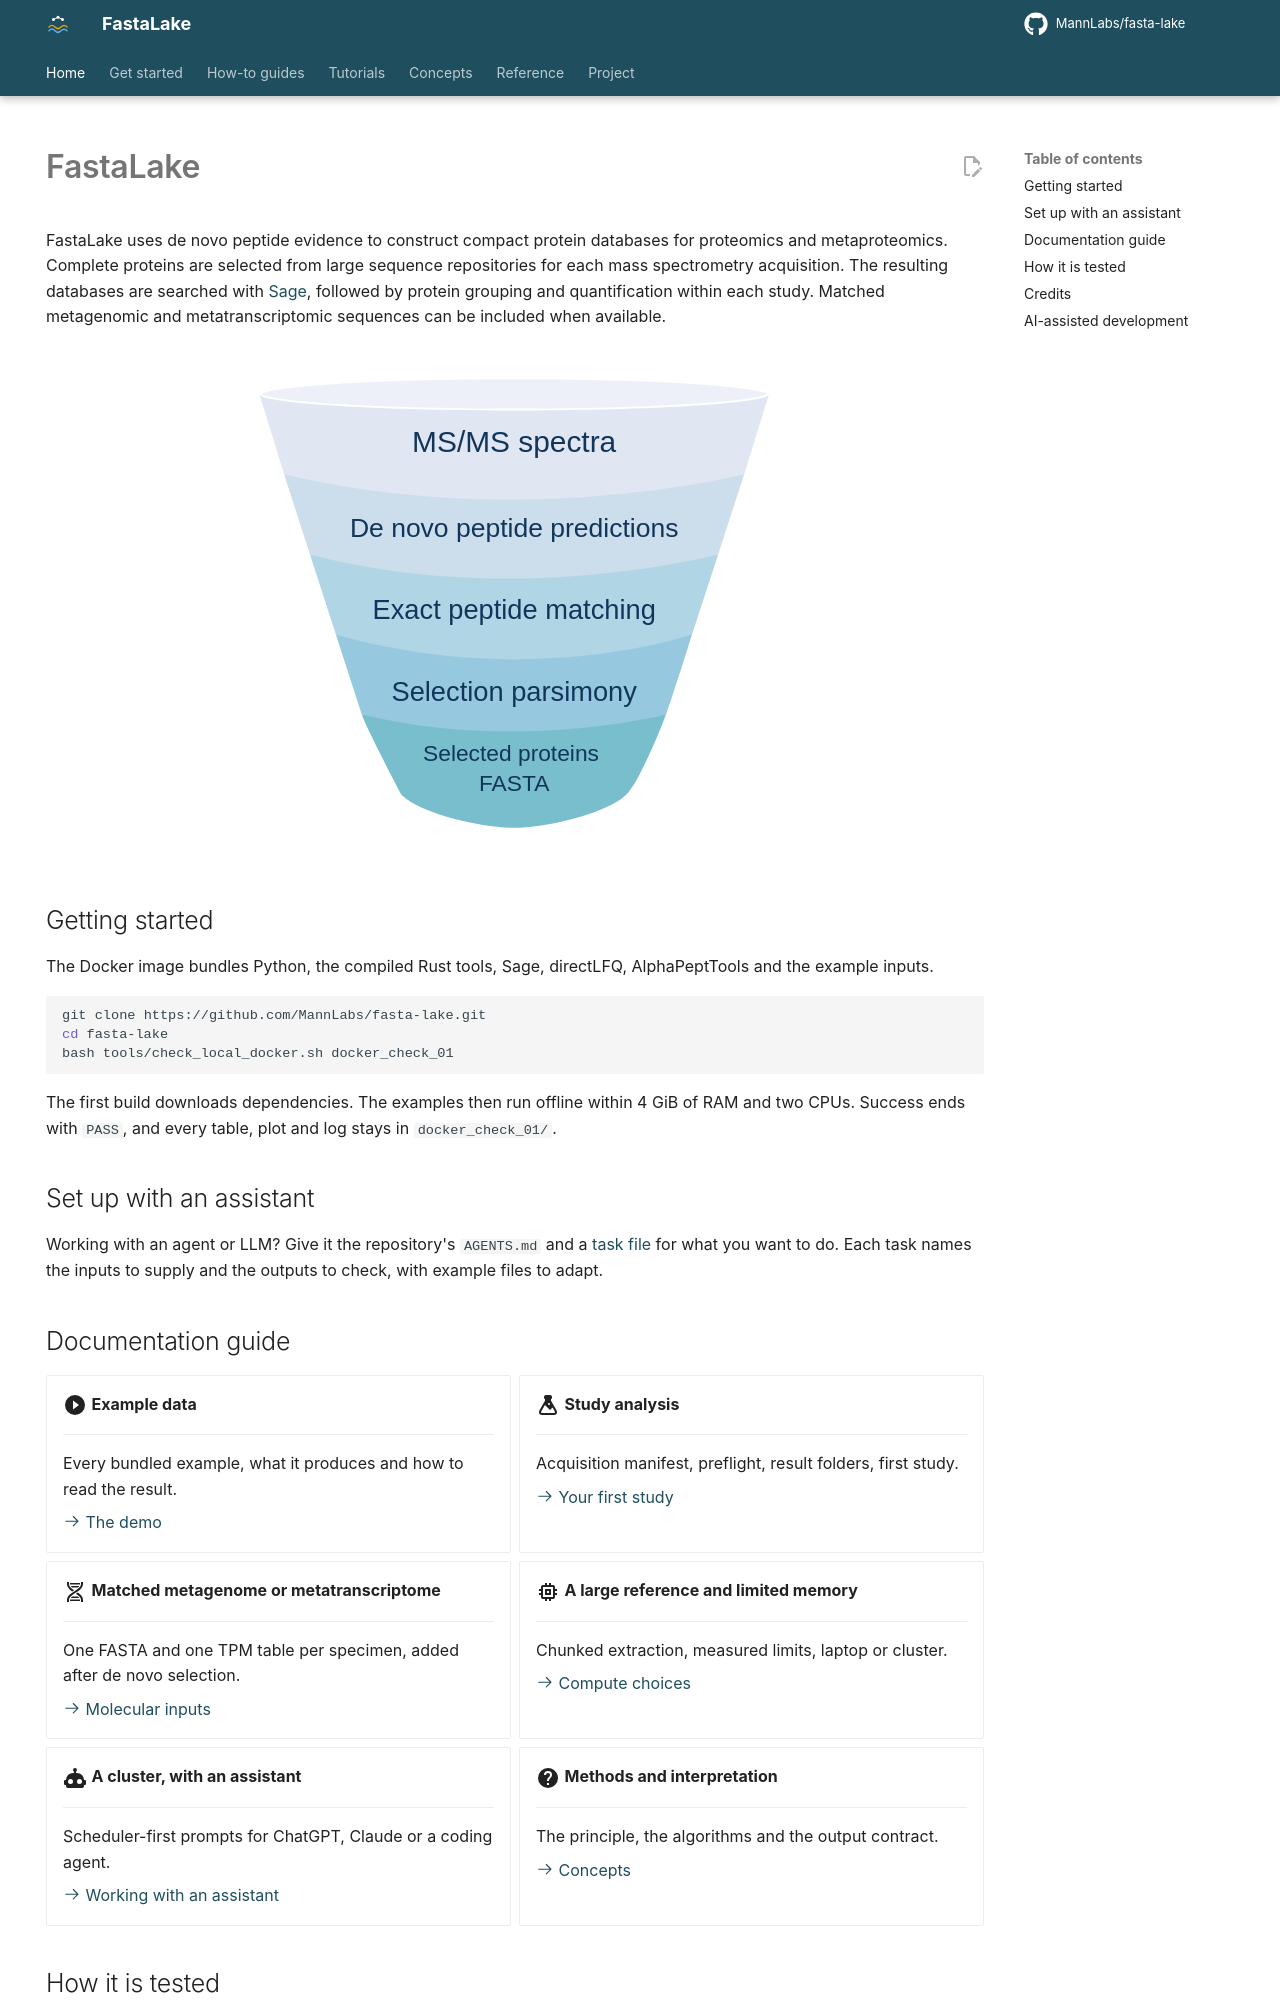

repository: MannLabs/fasta-lake · page: index.html · generator: mkdocs

---
title: FastaLake
hide:
  - navigation
---

# FastaLake

FastaLake uses de novo peptide evidence to construct compact protein databases
for proteomics and metaproteomics. Complete proteins are selected from large
sequence repositories for each mass spectrometry acquisition. The resulting
databases are searched with [Sage](https://github.com/lazear/sage), followed by
protein grouping and quantification within each study. Matched metagenomic and
metatranscriptomic sequences can be included when available.

<figure markdown="1">
![FastaLake selection funnel](assets/fastalake-funnel.svg){ width="560" .no-lightbox }
</figure>

## Getting started { #run-it-in-30-seconds }

The Docker image bundles Python, the compiled Rust tools, Sage, directLFQ, AlphaPeptTools and the example inputs.

```bash
git clone https://github.com/MannLabs/fasta-lake.git
cd fasta-lake
bash tools/check_local_docker.sh docker_check_01
```

The first build downloads dependencies. The examples then run offline within 4 GiB of RAM and two CPUs. Success ends with `PASS`, and every table, plot and log stays in `docker_check_01/`.

## Set up with an assistant

Working with an agent or LLM? Give it the repository's `AGENTS.md` and a
[task file](how-to/assistants.md#ready-to-copy-task-files) for what you want to do.
Each task names the inputs to supply and the outputs to check, with example
files to adapt.

## Documentation guide

<div class="grid cards" markdown>

-   :material-play-circle:{ .lg .middle } **Example data**

    ---

    Every bundled example, what it produces and how to read the result.

    [:octicons-arrow-right-24: The demo](get-started/demo.md)

-   :material-flask:{ .lg .middle } **Study analysis**

    ---

    Acquisition manifest, preflight, result folders, first study.

    [:octicons-arrow-right-24: Your first study](get-started/first-study.md)

-   :material-dna:{ .lg .middle } **Matched metagenome or metatranscriptome**

    ---

    One FASTA and one TPM table per specimen, added after de novo selection.

    [:octicons-arrow-right-24: Molecular inputs](how-to/molecular-inputs.md)

-   :material-memory:{ .lg .middle } **A large reference and limited memory**

    ---

    Chunked extraction, measured limits, laptop or cluster.

    [:octicons-arrow-right-24: Compute choices](how-to/compute.md)

-   :material-robot:{ .lg .middle } **A cluster, with an assistant**

    ---

    Scheduler-first prompts for ChatGPT, Claude or a coding agent.

    [:octicons-arrow-right-24: Working with an assistant](how-to/assistants.md)

-   :material-help-circle:{ .lg .middle } **Methods and interpretation**

    ---

    The principle, the algorithms and the output contract.

    [:octicons-arrow-right-24: Concepts](concepts/principle.md)

</div>
